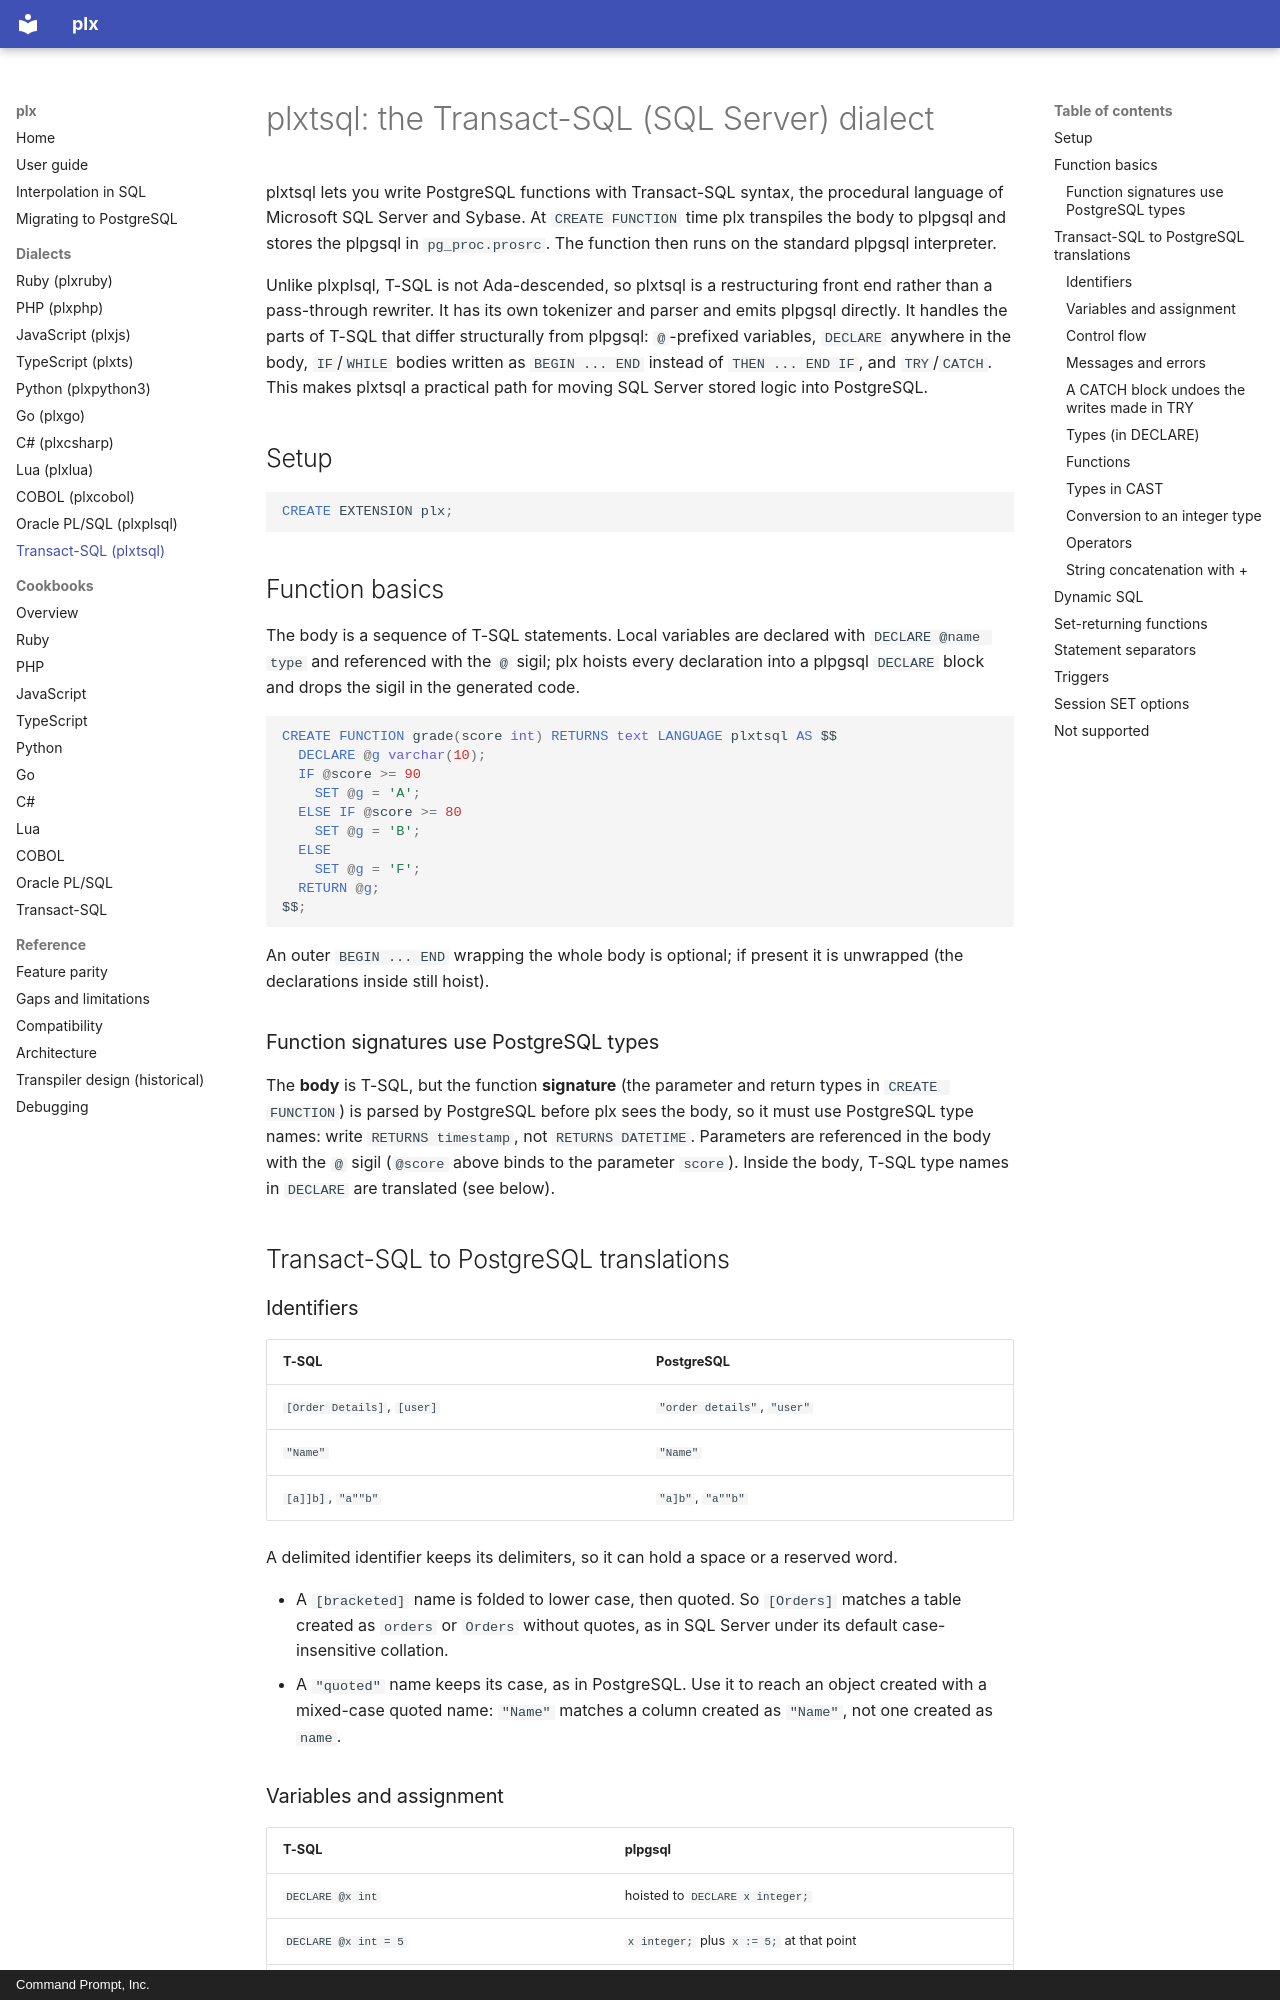

repository: commandprompt/plx · page: plxtsql/index.html · generator: mkdocs · copyright: Command Prompt, Inc.

# plxtsql: the Transact-SQL (SQL Server) dialect

plxtsql lets you write PostgreSQL functions with Transact-SQL syntax, the
procedural language of Microsoft SQL Server and Sybase. At `CREATE FUNCTION`
time plx transpiles the body to plpgsql and stores the plpgsql in
`pg_proc.prosrc`. The function then runs on the standard plpgsql interpreter.

Unlike plxplsql, T-SQL is not Ada-descended, so plxtsql is a restructuring front
end rather than a pass-through rewriter. It has its own tokenizer and parser and
emits plpgsql directly. It handles the parts of T-SQL that differ structurally
from plpgsql: `@`-prefixed variables, `DECLARE` anywhere in the body, `IF`/`WHILE`
bodies written as `BEGIN ... END` instead of `THEN ... END IF`, and
`TRY`/`CATCH`. This makes plxtsql a practical path for moving SQL Server stored
logic into PostgreSQL.

## Setup

```sql
CREATE EXTENSION plx;
```

## Function basics

The body is a sequence of T-SQL statements. Local variables are declared with
`DECLARE @name type` and referenced with the `@` sigil; plx hoists every
declaration into a plpgsql `DECLARE` block and drops the sigil in the generated
code.

```sql
CREATE FUNCTION grade(score int) RETURNS text LANGUAGE plxtsql AS $$
  DECLARE @g varchar(10);
  IF @score >= 90
    SET @g = 'A';
  ELSE IF @score >= 80
    SET @g = 'B';
  ELSE
    SET @g = 'F';
  RETURN @g;
$$;
```

An outer `BEGIN ... END` wrapping the whole body is optional; if present it is
unwrapped (the declarations inside still hoist).

### Function signatures use PostgreSQL types

The **body** is T-SQL, but the function **signature** (the parameter and return
types in `CREATE FUNCTION`) is parsed by PostgreSQL before plx sees the body, so
it must use PostgreSQL type names: write `RETURNS timestamp`, not
`RETURNS DATETIME`. Parameters are referenced in the body with the `@`
sigil (`@score` above binds to the parameter `score`). Inside the body, T-SQL
type names in `DECLARE` are translated (see below).

## Transact-SQL to PostgreSQL translations

### Identifiers

| T-SQL | PostgreSQL |
| --- | --- |
| `[Order Details]`, `[user]` | `"order details"`, `"user"` |
| `"Name"` | `"Name"` |
| `[a]]b]`, `"a""b"` | `"a]b"`, `"a""b"` |

A delimited identifier keeps its delimiters, so it can hold a space or a
reserved word.

- A `[bracketed]` name is folded to lower case, then quoted. So `[Orders]`
  matches a table created as `orders` or `Orders` without quotes, as in SQL
  Server under its default case-insensitive collation.
- A `"quoted"` name keeps its case, as in PostgreSQL. Use it to reach an object
  created with a mixed-case quoted name: `"Name"` matches a column created as
  `"Name"`, not one created as `name`.
